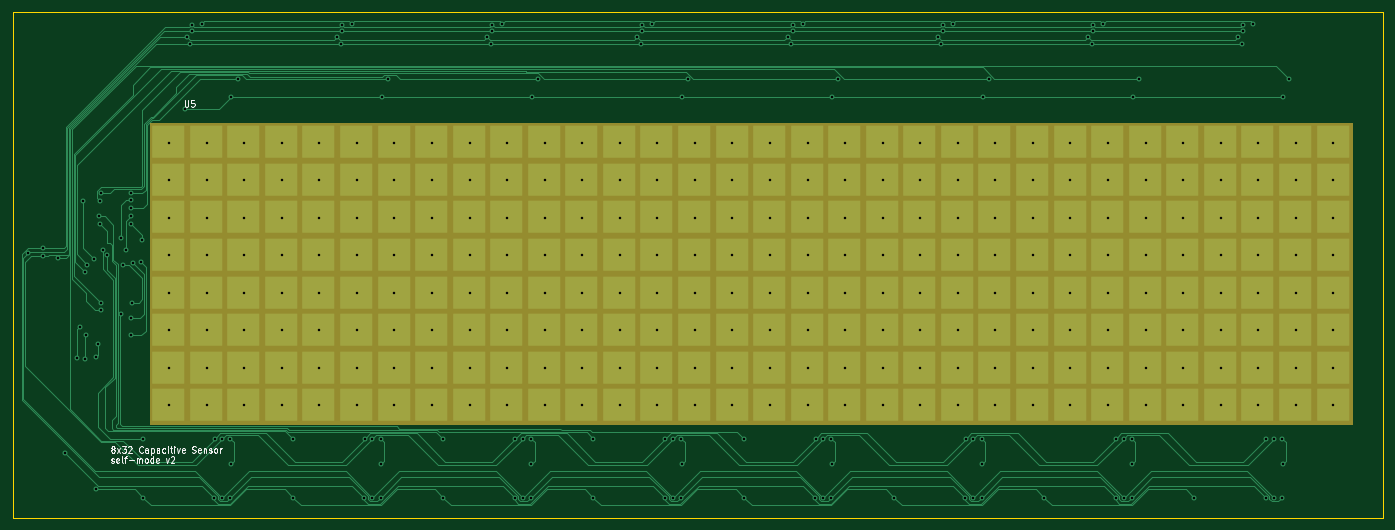
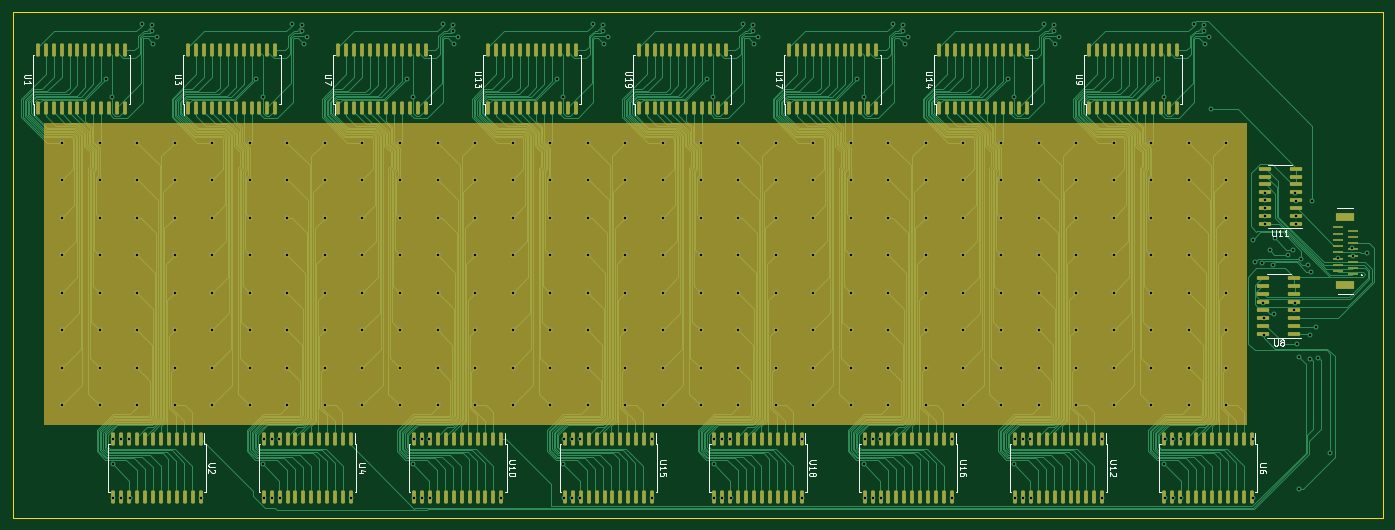
Circuit board: 11 layer files. Board 218.9 x 80.8 mm.
- bottom_copper: 14_8x32_self_capacitance-B_Cu.gbl (149330 bytes)
- bottom_mask: 14_8x32_self_capacitance-B_Mask.gbs (12817 bytes)
- paste: 14_8x32_self_capacitance-B_Paste.gbp (12449 bytes)
- bottom_silk: 14_8x32_self_capacitance-B_Silkscreen.gbo (34448 bytes)
- outline: 14_8x32_self_capacitance-Edge_Cuts.gm1 (769 bytes)
- top_copper: 14_8x32_self_capacitance-F_Cu.gtl (45607 bytes)
- top_mask: 14_8x32_self_capacitance-F_Mask.gts (7671 bytes)
- paste: 14_8x32_self_capacitance-F_Paste.gtp (7303 bytes)
- top_silk: 14_8x32_self_capacitance-F_Silkscreen.gto (17622 bytes)
- drill: 14_8x32_self_capacitance-NPTH.drl (309 bytes)
- drill: 14_8x32_self_capacitance-PTH.drl (5939 bytes)

=== bottom_copper: 14_8x32_self_capacitance-B_Cu.gbl (149330 bytes, source omitted) ===
=== bottom_mask: 14_8x32_self_capacitance-B_Mask.gbs (12817 bytes, source omitted) ===
=== paste: 14_8x32_self_capacitance-B_Paste.gbp (12449 bytes, source omitted) ===
=== bottom_silk: 14_8x32_self_capacitance-B_Silkscreen.gbo (34448 bytes, source omitted) ===
=== outline: 14_8x32_self_capacitance-Edge_Cuts.gm1 ===
G04 #@! TF.GenerationSoftware,KiCad,Pcbnew,6.0.8+dfsg-1~bpo11+1*
G04 #@! TF.CreationDate,2023-08-01T08:47:42-04:00*
G04 #@! TF.ProjectId,14_8x32_self_capacitance,31345f38-7833-4325-9f73-656c665f6361,rev?*
G04 #@! TF.SameCoordinates,Original*
G04 #@! TF.FileFunction,Profile,NP*
%FSLAX46Y46*%
G04 Gerber Fmt 4.6, Leading zero omitted, Abs format (unit mm)*
G04 Created by KiCad (PCBNEW 6.0.8+dfsg-1~bpo11+1) date 2023-08-01 08:47:42*
%MOMM*%
%LPD*%
G01*
G04 APERTURE LIST*
G04 #@! TA.AperFunction,Profile*
%ADD10C,0.100000*%
G04 #@! TD*
G04 APERTURE END LIST*
D10*
X46300000Y-38800000D02*
X265200000Y-38800000D01*
X265200000Y-38800000D02*
X265200000Y-119600000D01*
X265200000Y-119600000D02*
X46300000Y-119600000D01*
X46300000Y-119600000D02*
X46300000Y-38800000D01*
M02*

=== top_copper: 14_8x32_self_capacitance-F_Cu.gtl (45607 bytes, source omitted) ===
=== top_mask: 14_8x32_self_capacitance-F_Mask.gts (7671 bytes, source omitted) ===
=== paste: 14_8x32_self_capacitance-F_Paste.gtp (7303 bytes, source omitted) ===
=== top_silk: 14_8x32_self_capacitance-F_Silkscreen.gto (17622 bytes, source omitted) ===
=== drill: 14_8x32_self_capacitance-NPTH.drl ===
M48
; DRILL file {KiCad 6.0.8+dfsg-1~bpo11+1} date Tue 01 Aug 2023 08:48:20 AM EDT
; FORMAT={-:-/ absolute / metric / decimal}
; #@! TF.CreationDate,2023-08-01T08:48:20-04:00
; #@! TF.GenerationSoftware,Kicad,Pcbnew,6.0.8+dfsg-1~bpo11+1
; #@! TF.FileFunction,NonPlated,1,2,NPTH
FMAT,2
METRIC
%
G90
G05
T0
M30

=== drill: 14_8x32_self_capacitance-PTH.drl (5939 bytes, source omitted) ===
